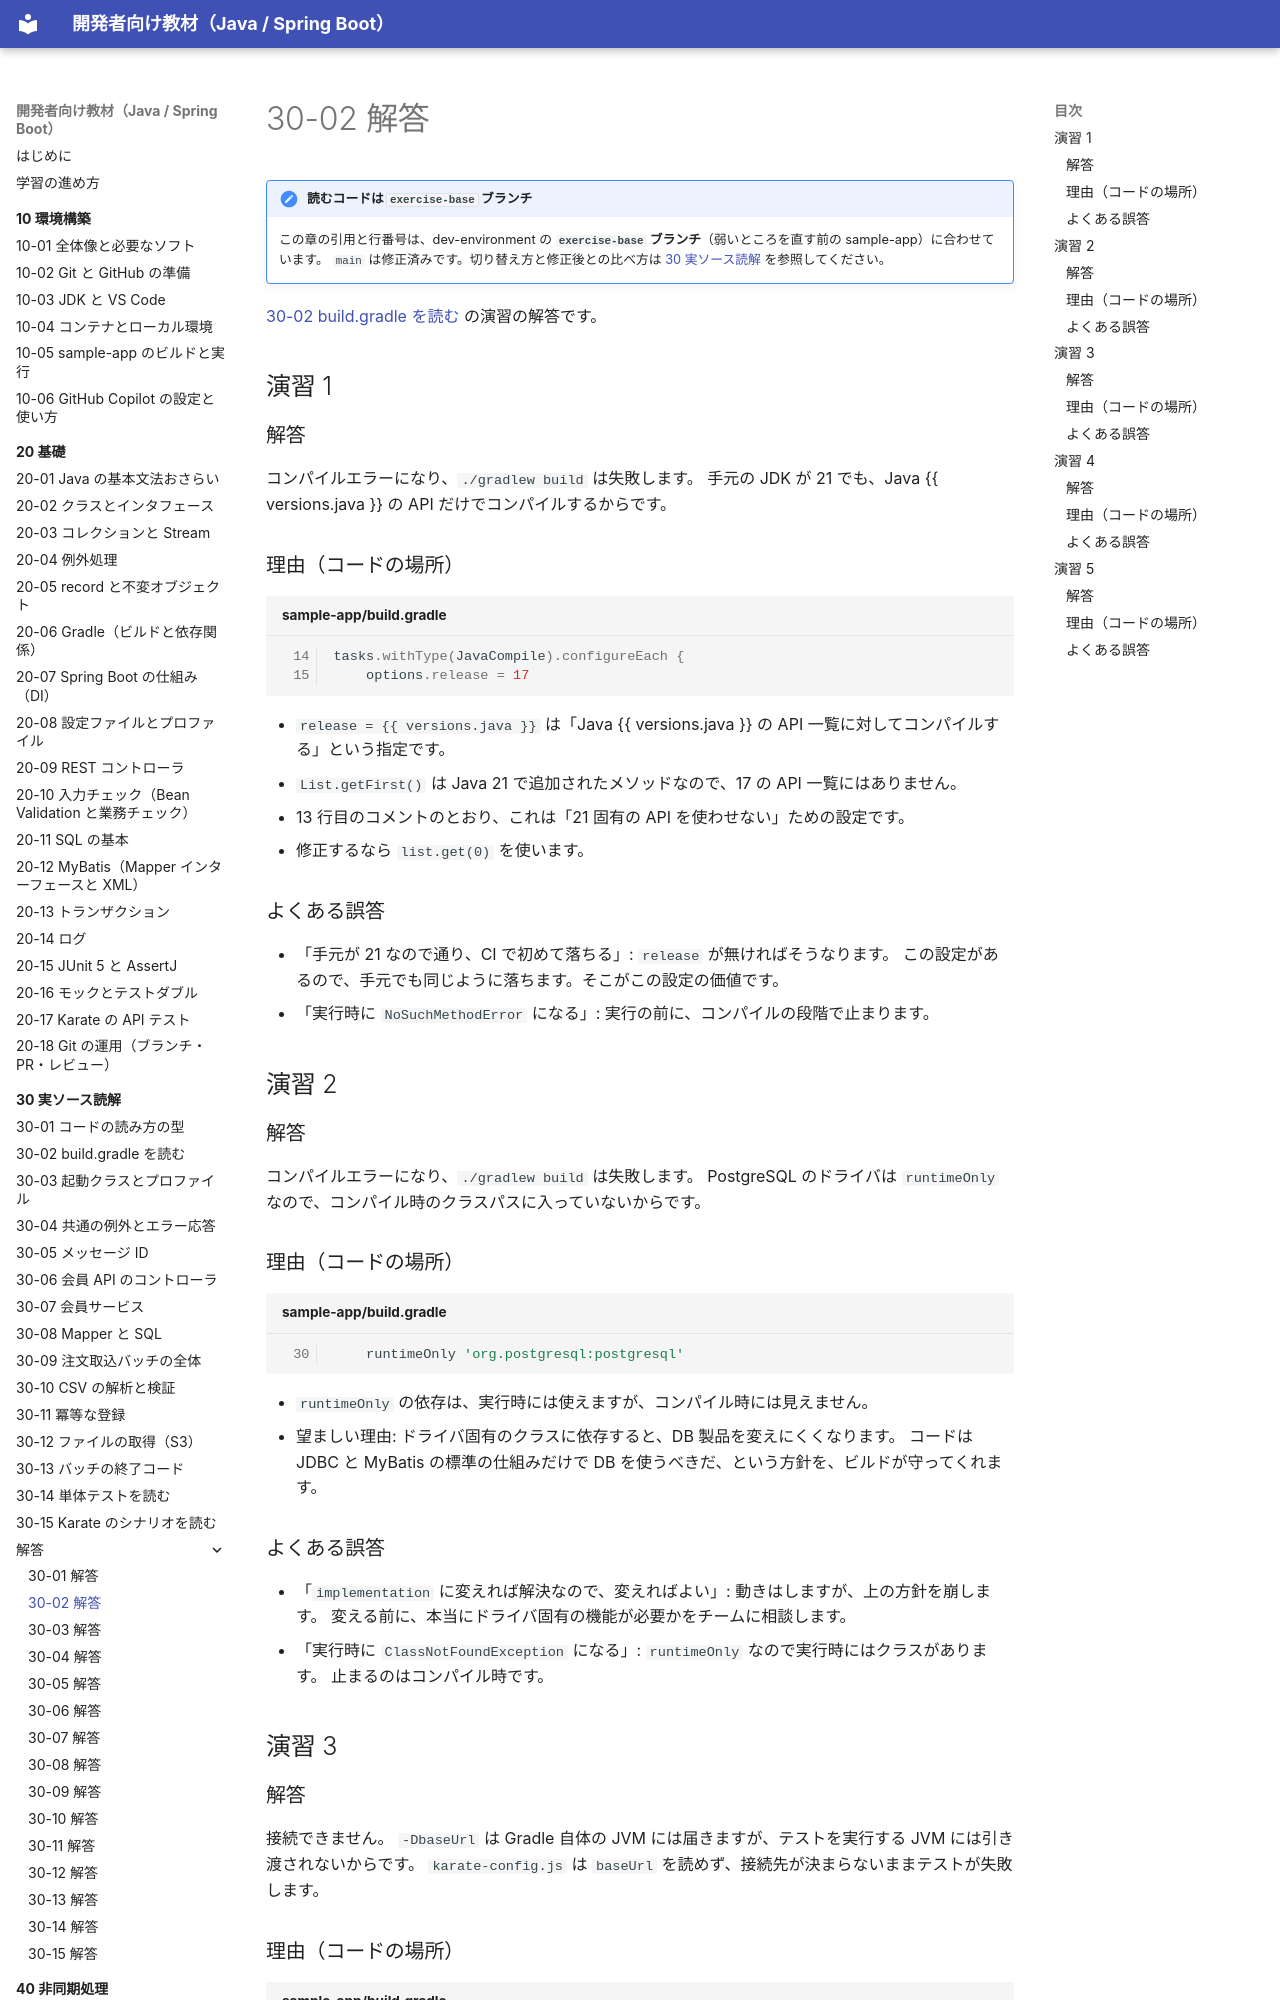

repository: shoyo-maya-bot/learning-materials · page: 30-reading/answers/30-02/index.html · generator: mkdocs

---
render_macros: true
---

# 30-02 解答

!!! note "読むコードは `exercise-base` ブランチ"
    この章の引用と行番号は、dev-environment の **`exercise-base` ブランチ**（弱いところを直す前の sample-app）に合わせています。
    `main` は修正済みです。切り替え方と修正後との比べ方は [30 実ソース読解](../index.md#exercise-base) を参照してください。

[30-02 build.gradle を読む](../30-02-build-gradle.md) の演習の解答です。

## 演習 1

### 解答

コンパイルエラーになり、`./gradlew build` は失敗します。
手元の JDK が 21 でも、Java {{ versions.java }} の API だけでコンパイルするからです。

### 理由（コードの場所）

<!-- src: sample-app/build.gradle#L14-L15 @exercise-base -->
```groovy title="sample-app/build.gradle" linenums="14"
tasks.withType(JavaCompile).configureEach {
    options.release = 17
```

- `release = {{ versions.java }}` は「Java {{ versions.java }} の API 一覧に対してコンパイルする」という指定です。
- `List.getFirst()` は Java 21 で追加されたメソッドなので、17 の API 一覧にはありません。
- 13 行目のコメントのとおり、これは「21 固有の API を使わせない」ための設定です。
- 修正するなら `list.get(0)` を使います。

### よくある誤答

- 「手元が 21 なので通り、CI で初めて落ちる」: `release` が無ければそうなります。
  この設定があるので、手元でも同じように落ちます。そこがこの設定の価値です。
- 「実行時に `NoSuchMethodError` になる」: 実行の前に、コンパイルの段階で止まります。

## 演習 2

### 解答

コンパイルエラーになり、`./gradlew build` は失敗します。
PostgreSQL のドライバは `runtimeOnly` なので、コンパイル時のクラスパスに入っていないからです。

### 理由（コードの場所）

<!-- src: sample-app/build.gradle#L30-L30 @exercise-base -->
```groovy title="sample-app/build.gradle" linenums="30"
    runtimeOnly 'org.postgresql:postgresql'
```

- `runtimeOnly` の依存は、実行時には使えますが、コンパイル時には見えません。
- 望ましい理由: ドライバ固有のクラスに依存すると、DB 製品を変えにくくなります。
  コードは JDBC と MyBatis の標準の仕組みだけで DB を使うべきだ、という方針を、ビルドが守ってくれます。

### よくある誤答

- 「`implementation` に変えれば解決なので、変えればよい」: 動きはしますが、上の方針を崩します。
  変える前に、本当にドライバ固有の機能が必要かをチームに相談します。
- 「実行時に `ClassNotFoundException` になる」: `runtimeOnly` なので実行時にはクラスがあります。
  止まるのはコンパイル時です。

## 演習 3

### 解答

接続できません。
`-DbaseUrl` は Gradle 自体の JVM には届きますが、テストを実行する JVM には引き渡されないからです。
`karate-config.js` は `baseUrl` を読めず、接続先が決まらないままテストが失敗します。
